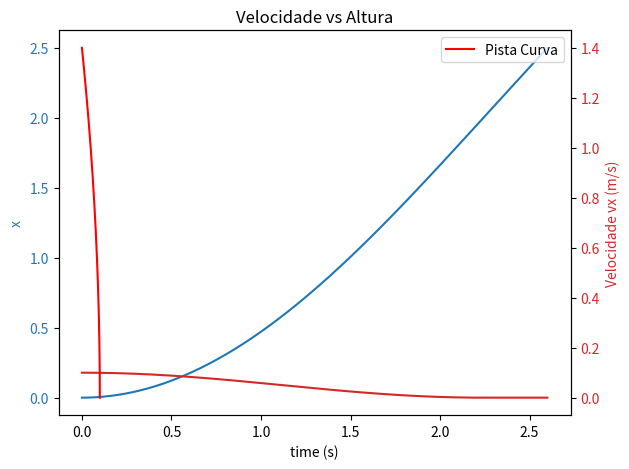

The matplotlib source for this figure:
import numpy as np
import matplotlib.pyplot as plt

g=9.80665
t0 = 0.0 
tf = 4.0 
dt = 0.001 
vx0 = 0.0 
x0 = 0.0 
y0 = 0.1

# Trajetória y(x)  MUDA A FORMA DA PISTA EM RELAÇÃO A EX1.PY
# y(x) = 0.025 * (x - 2)**2 para x < 2, de outra forma y(x) = 0
def y_func(x: float) -> float:
    return 0.025 * (x - 2)**2 if x < 2.0 else 0.0


# Derivada de y em ordem a x
# dy/dx = 0.05 * (x - 2) para x < 2, de outra forma dy/dx = 0
def dydx_func(x: float) -> float:
    return 0.05 * (x - 2) if x < 2.0 else 0.0

t = np.arange(t0, tf, dt)
ax = np.zeros(np.size(t))
vx = np.zeros(np.size(t))
vx[0] = vx0
x = np.zeros(np.size(t))
x[0] = x0
y = np.zeros(np.size(t))
y[0] = y0

for i in range(np.size(t) - 1):
    ax[i] = -g * dydx_func(x[i])

    # Método de Euler-Cromer
    vx[i + 1] = vx[i] + ax[i] * dt
    x[i + 1] = x[i] + vx[i + 1] * dt
    y[i + 1] = y_func(x[i+1])

fig, ax1 = plt.subplots()
color = 'tab:blue'
ax1.set_xlabel('time (s)')
ax1.set_ylabel('x', color=color)
ax1.plot(t[x<2.5], x[x<2.5], color=color)
ax1.tick_params(axis='y', labelcolor=color)
ax2 = ax1.twinx() # partilhar eixo horizontal
color = 'tab:red'
ax2.set_ylabel('y', color=color)
ax2.plot(t[x<2.5], y[x<2.5], color=color)
ax2.tick_params(axis='y', labelcolor=color)
fig.tight_layout()
plt.show()



x2 = x
y2 = y
vx2 = vx
i25 = np.size(x[x<=2.5])
v25 = vx[i25]
t25 = t[i25]
print("Quando x = 2.5 m, a velocidade é v = {0:.5f} m/s²".format(v25))
print("Quando x = 2.5 m, o tempo decorrido é t = {0:.5f} s".format(t25))



#Velociade diminui à medida que a altura aumenta
plt.plot(y[:i25+1], vx[:i25+1], 'r-', label="Pista Curva")
plt.xlabel('Altura y (m)')
plt.ylabel('Velocidade vx (m/s)')
plt.title('Velocidade vs Altura')
plt.legend()
plt.tight_layout()
plt.show()


